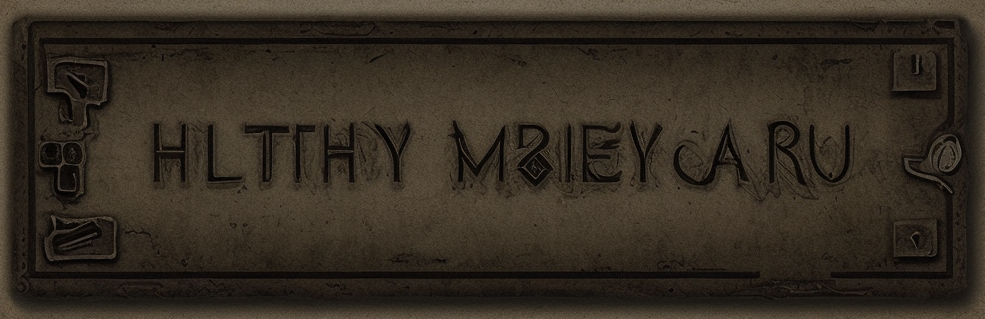
Generation parameters embedded in this image by AUTOMATIC1111 Stable Diffusion web UI or a fork of it (Forge, ...) (PNG 'parameters' text chunk):
rectangular menu button, video game, highly detailed, Macabre,,
masterpiece, best quality,
Steps: 20, Sampler: DPM++ 2M Karras, CFG scale: 7, Seed: 601245618, Size: 1024x512, Model hash: 15012c538f, Model: realisticVisionV60B1_v51VAE, Version: v1.7.0